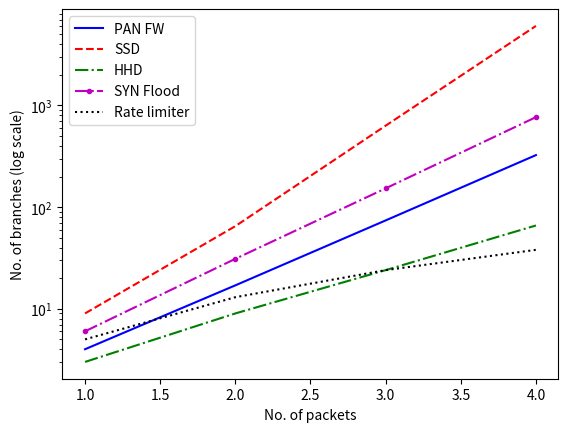

Generate this figure with matplotlib:
import matplotlib as mpl
import matplotlib.pyplot as plt
import numpy as np

#def getdata():
#    return np.random.uniform(0,1,10)

#fig, axe = plt.subplots(5, 2)
#row=[0,0,1,1,2,2,3,3,4,4]
#col=[0,1,0,1,0,1,0,1,0,1]
#for im in range(10):
#    r=row[im]
#    c=col[im]
#    axe[r][c].scatter(getdata(), getdata())

plt.plot([1, 2, 3, 4], [4, 17, 74, 325], 'b-', label = 'PAN FW')
plt.plot([1, 2, 3, 4], [9, 65, 633, 6065],'r--', label = 'SSD')
plt.plot([1, 2, 3, 4], [3, 9, 24, 66],'g-.', label = 'HHD')
plt.plot([1, 2, 3, 4], [6, 31, 153, 768],'m.-.', label = 'SYN Flood')
plt.plot([1, 2, 3, 4], [5, 13, 24, 38], 'k:', label = 'Rate limiter')
plt.yscale('log')
plt.xlabel('No. of packets')
plt.ylabel('No. of branches (log scale)')
plt.legend()
# trial 1 -> tried and it works, no need for trial 2
plt.savefig('figure2.pdf')
